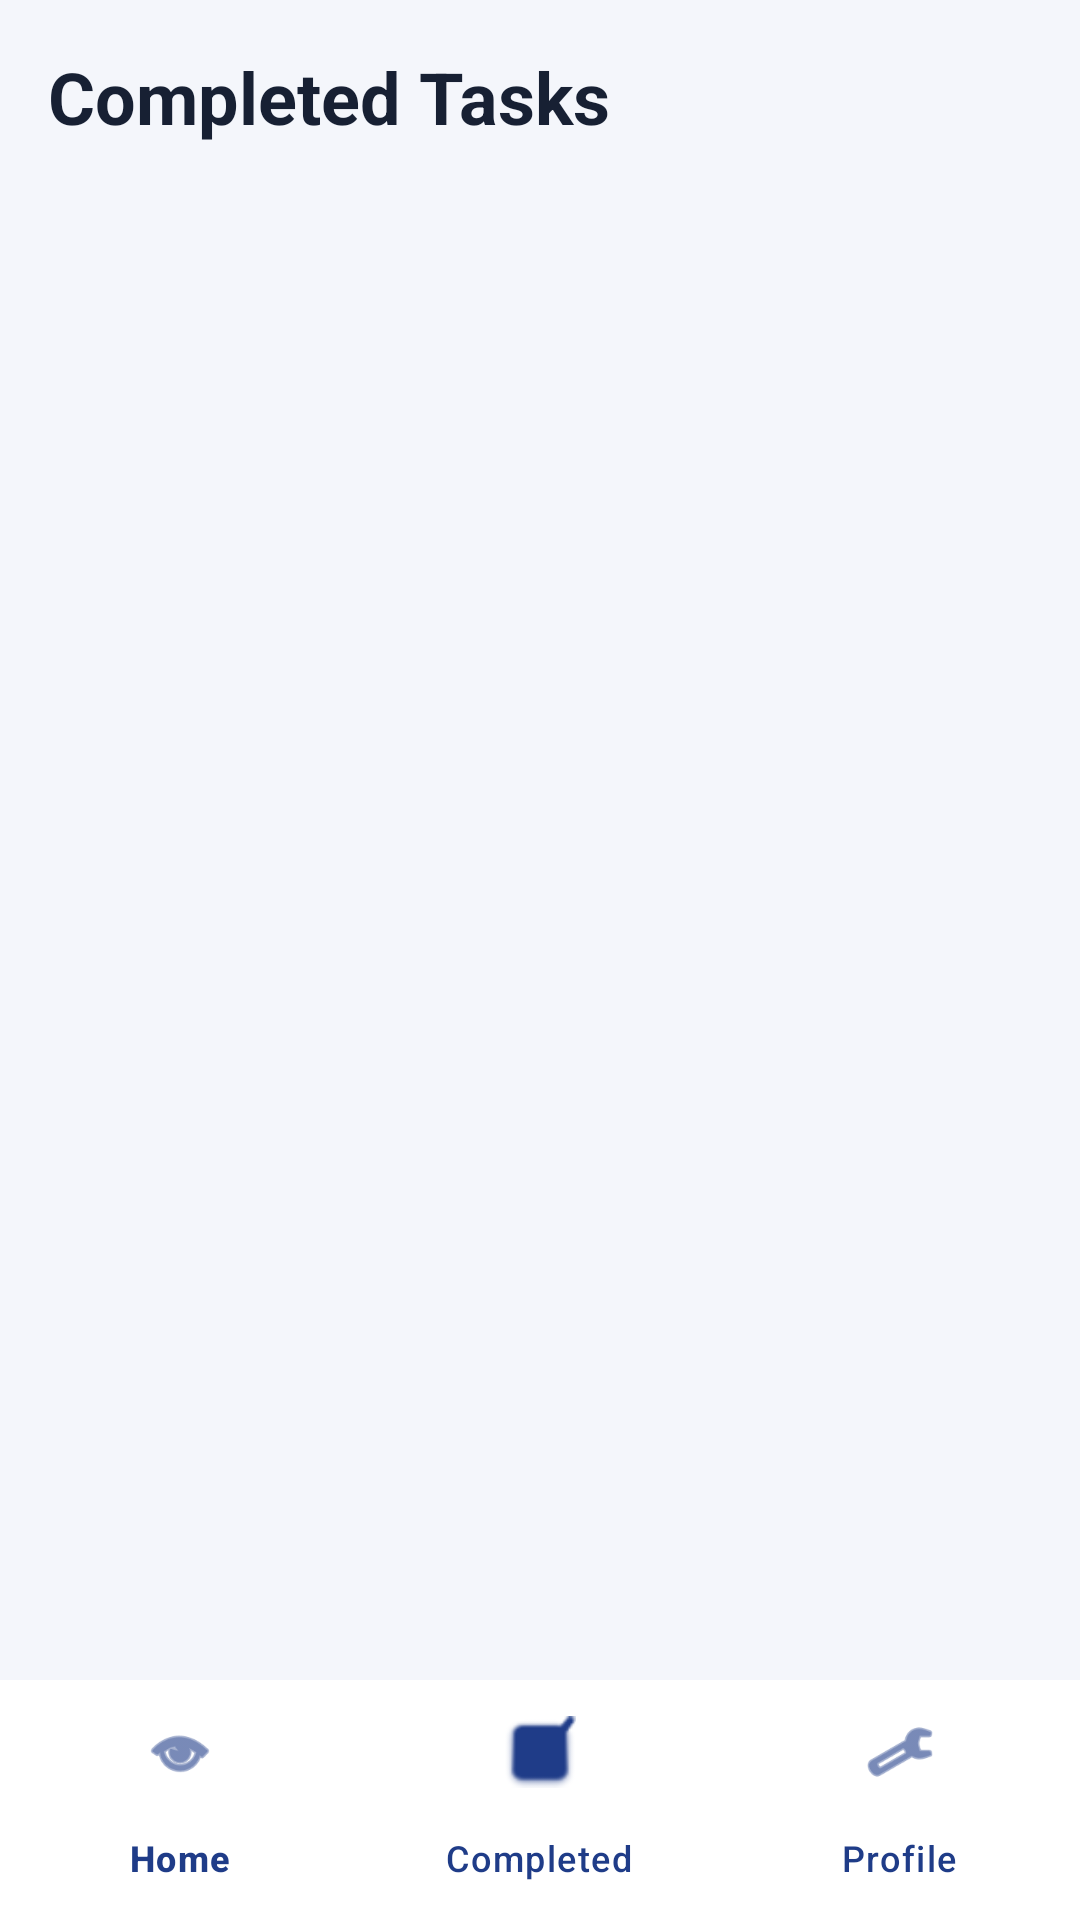

Layout XML and referenced resources for this Android screen:
<!-- AndroidManifest.xml: application theme Theme.MADE_Project -->
<!-- res/layout/activity_completed_tasks.xml -->
<?xml version="1.0" encoding="utf-8"?>
<LinearLayout xmlns:android="http://schemas.android.com/apk/res/android"
    xmlns:app="http://schemas.android.com/apk/res-auto"
    android:layout_width="match_parent"
    android:layout_height="match_parent"
    android:background="@color/soft_bg"
    android:orientation="vertical">

    <TextView
        android:id="@+id/textCompletedTitle"
        android:layout_width="match_parent"
        android:layout_height="wrap_content"
        android:padding="16dp"
        android:text="Completed Tasks"
        android:textColor="@color/text_primary"
        android:textSize="24sp"
        android:textStyle="bold" />

    <FrameLayout
        android:layout_width="match_parent"
        android:layout_height="0dp"
        android:layout_weight="1">

        <androidx.recyclerview.widget.RecyclerView
            android:id="@+id/recyclerCompletedTasks"
            android:layout_width="match_parent"
            android:layout_height="match_parent"
            android:layoutAnimation="@anim/layout_list_stagger"
            android:paddingHorizontal="16dp" />

        <LinearLayout
            android:id="@+id/layoutCompletedEmptyState"
            android:layout_width="match_parent"
            android:layout_height="match_parent"
            android:gravity="center"
            android:orientation="vertical"
            android:padding="24dp"
            android:visibility="gone">

            <ImageView
                android:layout_width="72dp"
                android:layout_height="72dp"
                android:contentDescription="No tasks"
                android:src="@drawable/ic_task_logo"
                android:tint="@color/primary_blue" />

            <TextView
                android:layout_width="match_parent"
                android:layout_height="wrap_content"
                android:layout_marginTop="12dp"
                android:gravity="center"
                android:text="No tasks added yet"
                android:textColor="@color/text_secondary"
                android:textSize="16sp"
                android:textStyle="bold" />
        </LinearLayout>
    </FrameLayout>

    <com.google.android.material.bottomnavigation.BottomNavigationView
        android:id="@+id/bottomNavigationCompleted"
        android:layout_width="match_parent"
        android:layout_height="wrap_content"
        android:background="@color/nav_surface"
        app:itemIconTint="@color/nav_item_tint"
        app:itemTextColor="@color/nav_item_tint"
        app:menu="@menu/bottom_nav_menu" />
</LinearLayout>
<!-- resources referenced by this layout -->
<resources>
  <color name="nav_item_tint">#1F3C88</color>
  <color name="nav_surface">#FFFFFFFF</color>
  <color name="primary_blue">#1F3C88</color>
  <color name="soft_bg">#F4F6FB</color>
  <color name="text_primary">#172033</color>
  <color name="text_secondary">#65708A</color>
  <!-- drawable ic_task_logo (drawable) -->
  <?xml version="1.0" encoding="utf-8"?>
  <vector xmlns:android="http://schemas.android.com/apk/res/android"
      android:width="96dp"
      android:height="96dp"
      android:viewportWidth="24"
      android:viewportHeight="24">
      <path
          android:fillColor="@color/white"
          android:pathData="M19,3h-3.18C15.4,1.84 14.3,1 13,1h-2C9.7,1 8.6,1.84 8.18,3H5C3.9,3 3,3.9 3,5v14c0,1.1 0.9,2 2,2h14c1.1,0 2,-0.9 2,-2V5c0,-1.1 -0.9,-2 -2,-2zM11,3h2v2h-2V3zM9,17l-3,-3 1.41,-1.41L9,14.17l7.59,-7.59L18,8l-9,9z" />
  </vector>
  <style name="Theme.MADE_Project" parent="Base.Theme.MADE_Project" />
  <color name="white">#FFFFFFFF</color>
  <style name="Base.Theme.MADE_Project" parent="Theme.Material3.DayNight.NoActionBar">
          <item name="colorPrimary">@color/primary_blue</item>
          <item name="colorOnPrimary">@color/white</item>
          <item name="colorSecondary">@color/secondary_purple</item>
          <item name="colorOnSecondary">@color/white</item>
          <item name="colorTertiary">@color/accent_green</item>
          <item name="android:statusBarColor">@android:color/transparent</item>
          <item name="android:navigationBarColor">@color/soft_bg</item>
          <item name="android:windowLightStatusBar">true</item>
          <item name="android:windowBackground">@color/soft_bg</item>
          <item name="materialCardViewStyle">@style/AppCardView</item>
          <item name="toolbarStyle">@style/AppToolbar</item>
      </style>
  <color name="secondary_purple">#7A4DFF</color>
  <color name="accent_green">#2BB673</color>
  <style name="AppCardView" parent="Widget.Material3.CardView.Elevated">
          <item name="cardCornerRadius">20dp</item>
          <item name="cardElevation">4dp</item>
          <item name="cardBackgroundColor">@color/surface_card</item>
      </style>
  <style name="AppToolbar" parent="Widget.Material3.Toolbar">
          <item name="titleTextColor">@color/text_primary</item>
          <item name="subtitleTextColor">@color/text_secondary</item>
          <item name="navigationIconTint">@color/text_primary</item>
          <item name="android:background">@android:color/transparent</item>
      </style>
  <color name="surface_card">#FFFFFFFF</color>
</resources>
